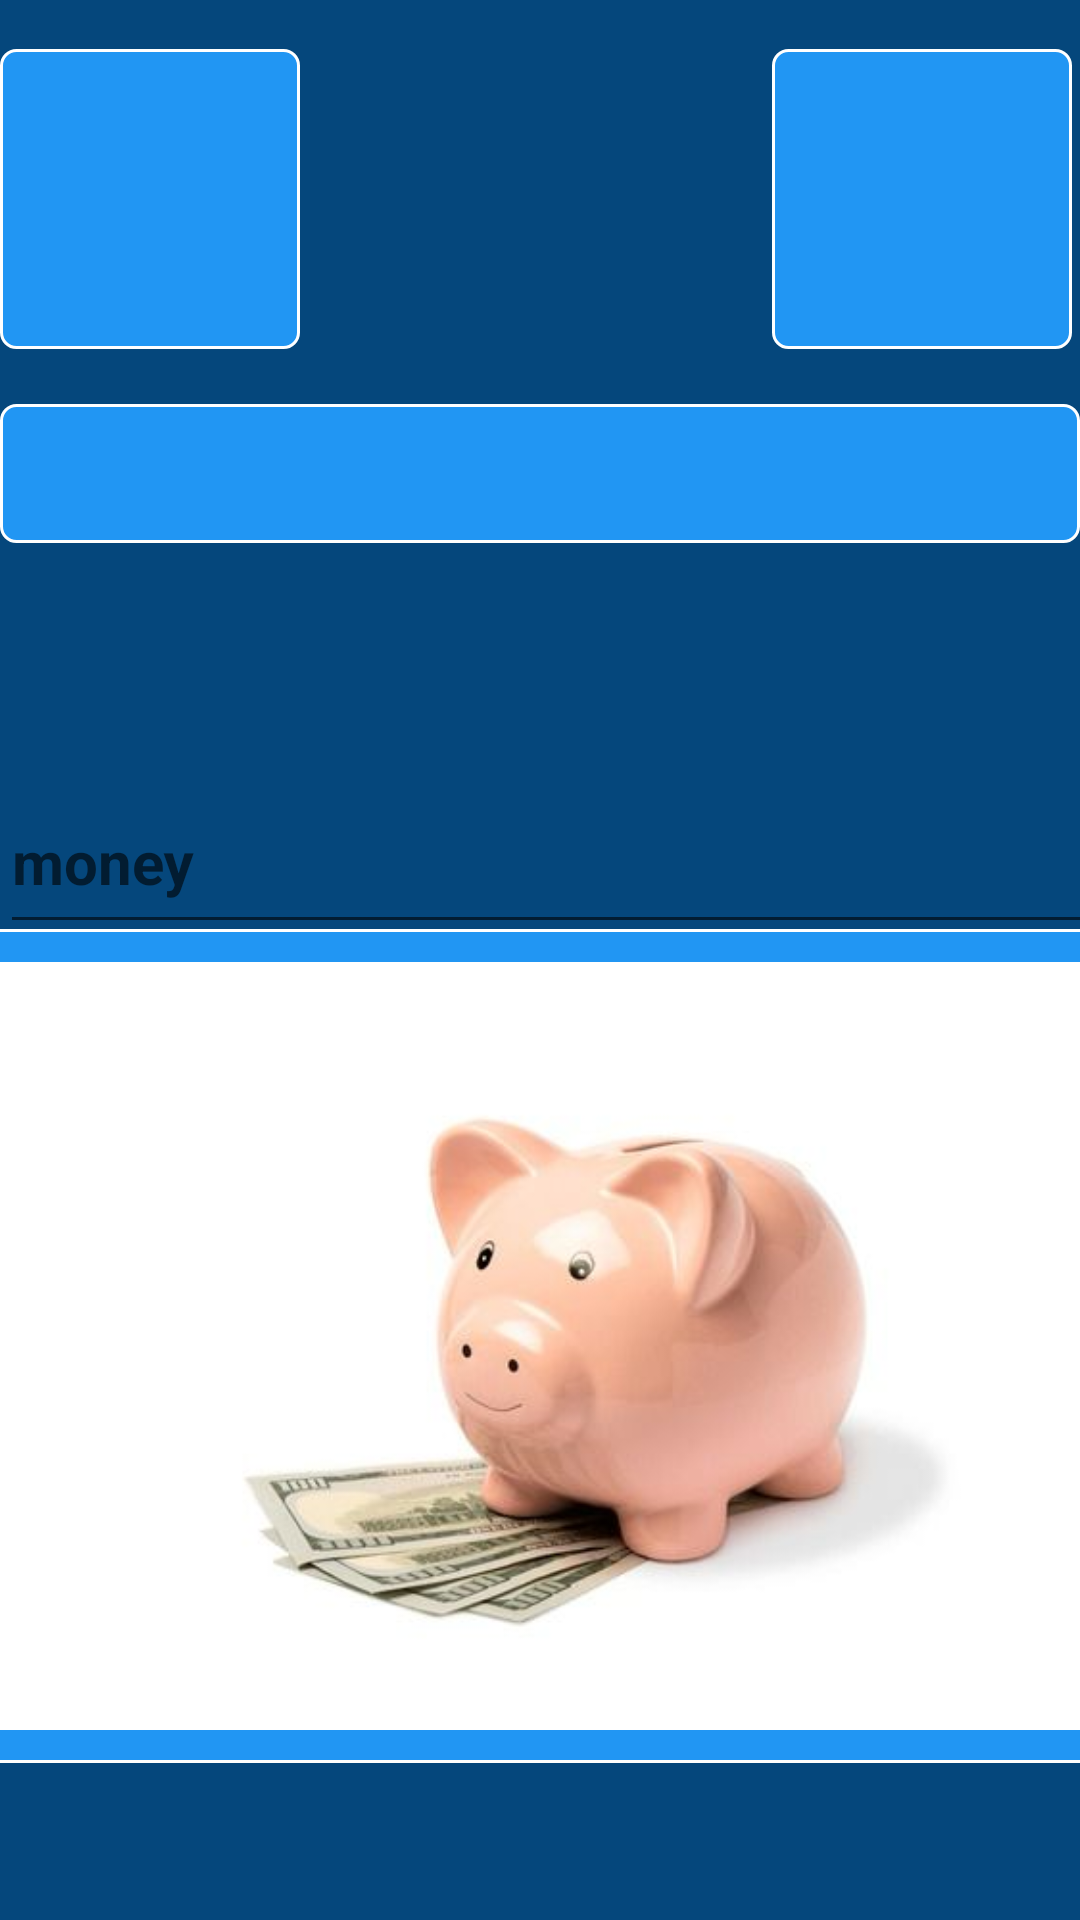

The Android layout XML behind this screen, and the referenced resources:
<!-- AndroidManifest.xml: application theme Theme.TourApp -->
<!-- res/layout/fragment_show_money_current_user.xml -->
<?xml version="1.0" encoding="utf-8"?>
<androidx.constraintlayout.widget.ConstraintLayout xmlns:android="http://schemas.android.com/apk/res/android"
    xmlns:app="http://schemas.android.com/apk/res-auto"
    xmlns:tools="http://schemas.android.com/tools"
    android:id="@+id/et_moneyAvailable"
    android:layout_width="match_parent"
    android:layout_height="match_parent"
    android:background="@color/blueScreen"
    tools:context=".MainActivity">

    <ImageView
        android:id="@+id/imageView2"
        android:layout_width="100sp"
        android:layout_height="100sp"
        android:background="@drawable/style_bord_textview2"
        android:contentDescription="@string/iv_chanchodolar"
        app:layout_constraintBottom_toBottomOf="parent"
        app:layout_constraintEnd_toEndOf="parent"
        app:layout_constraintHorizontal_bias="0.99"
        app:layout_constraintStart_toStartOf="parent"
        app:layout_constraintTop_toTopOf="parent"
        app:layout_constraintVertical_bias="0.03"
        app:srcCompat="@drawable/hucha" />

    <TextView
        android:id="@+id/tv_UserMoney"
        android:layout_width="match_parent"
        android:layout_height="wrap_content"
        android:background="@drawable/style_bord_textview2"
        android:text="@string/tv_yourMoney"
        android:textAlignment="textStart"
        android:textColor="@color/white"
        android:textSize="18sp"
        android:textStyle="bold"
        app:layout_constraintBottom_toBottomOf="parent"
        app:layout_constraintEnd_toEndOf="parent"
        app:layout_constraintHorizontal_bias="0.0"
        app:layout_constraintStart_toStartOf="parent"
        app:layout_constraintTop_toTopOf="parent"
        app:layout_constraintVertical_bias="0.227" />

    <com.google.android.material.textfield.TextInputLayout
        android:id="@+id/textInputLayout"
        android:layout_width="408dp"
        android:layout_height="67dp"
        app:endIconMode="password_toggle"
        app:layout_constraintBottom_toBottomOf="parent"
        app:layout_constraintEnd_toEndOf="parent"
        app:layout_constraintHorizontal_bias="0.0"
        app:layout_constraintStart_toStartOf="parent"
        app:layout_constraintTop_toTopOf="parent"
        app:layout_constraintVertical_bias="0.432">

        <com.google.android.material.textfield.TextInputEditText
            android:id="@+id/et_currentMoneyUser"
            android:layout_width="match_parent"
            android:layout_height="match_parent"
            android:hint="@string/moneyHint"
            android:textAlignment="center"
            android:textColor="@color/white"
            android:textSize="20sp"
            android:textStyle="bold" />
    </com.google.android.material.textfield.TextInputLayout>

    <ImageView
        android:id="@+id/imageView"
        android:layout_width="100sp"
        android:layout_height="100sp"
        android:background="@drawable/style_bord_textview2"
        android:contentDescription="@string/iv_chanchodolar"
        app:layout_constraintBottom_toBottomOf="parent"
        app:layout_constraintEnd_toEndOf="parent"
        app:layout_constraintHorizontal_bias="0.0"
        app:layout_constraintStart_toStartOf="parent"
        app:layout_constraintTop_toTopOf="parent"
        app:layout_constraintVertical_bias="0.03"
        app:srcCompat="@drawable/hucha" />

    <ImageView
        android:id="@+id/iv_chancho"
        android:layout_width="407dp"
        android:layout_height="278dp"
        android:background="@drawable/style_bord_textview2"
        android:contentDescription="@string/iv_chancho"
        android:paddingHorizontal="50dp"
        android:scaleType="centerCrop"
        app:layout_constraintBottom_toBottomOf="parent"
        app:layout_constraintEnd_toEndOf="parent"
        app:layout_constraintStart_toStartOf="parent"
        app:layout_constraintTop_toTopOf="parent"
        app:layout_constraintVertical_bias="0.855"
        app:srcCompat="@drawable/chancho"
        tools:srcCompat="@drawable/chancho" />

</androidx.constraintlayout.widget.ConstraintLayout>
<!-- resources referenced by this layout -->
<resources>
  <color name="blueScreen">#05477C</color>
  <color name="white">#FFFFFFFF</color>
  <!-- drawable chancho: jpeg bitmap (drawable, 11931 bytes) -->
  <!-- drawable style_bord_textview2 (drawable) -->
  <?xml version="1.0" encoding="utf-8"?>
  <shape xmlns:android="http://schemas.android.com/apk/res/android" android:shape="rectangle">
  
      <stroke android:width="1dp"
          android:color="#FFFFFF" />
      <solid android:color="#2196F3" />
      <padding android:bottom="11sp"
          android:left="11sp"
          android:right="11sp"
          android:top="11dp"/>
      <corners android:radius="5dp"
          />
  </shape>
  <string name="iv_chancho">iv_chancho</string>
  <string name="iv_chanchodolar">iv_chanchodolar</string>
  <string name="moneyHint">money</string>
  <string name="tv_yourMoney" />
  <style name="Theme.TourApp" parent="Base.Theme.TourApp" />
  <style name="Base.Theme.TourApp" parent="Theme.AppCompat.DayNight.DarkActionBar">
          <item name="android:colorPrimary">@color/black</item>
          <item name="colorSecondary">@color/white</item>
          <item name="android:statusBarColor">@color/black</item>
      </style>
  <color name="black">#FF000000</color>
</resources>
